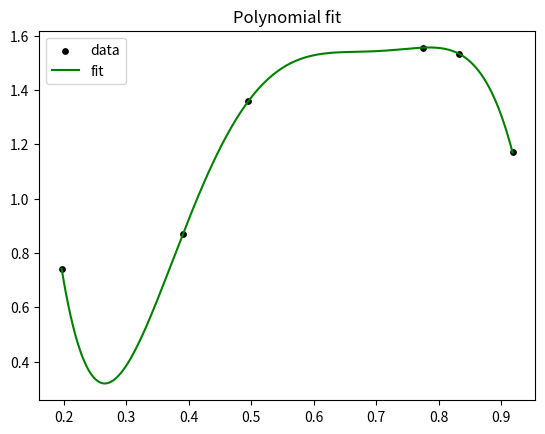
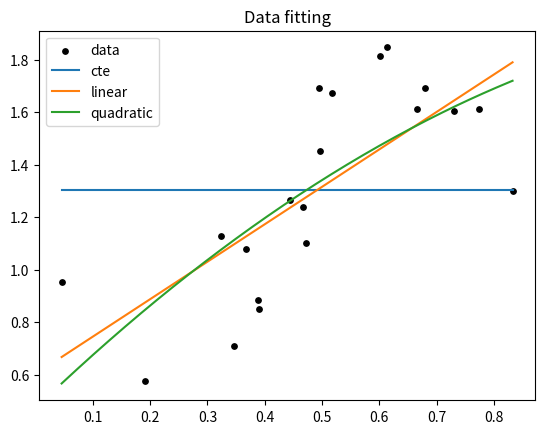

Write the Python code that produced these figures, in order.
#!/usr/bin/env python
# coding: utf-8

# In[125]:


import numpy as np
import matplotlib.pylab as plt

def curvefitting(x,y):
    matriz = np.zeros((len(x),len(x)))
    for i in range(len(x)):
        for j in range(len(x)):
            matriz[i,j] = x[i]**(j)
    coef = list(np.linalg.solve(matriz,y))
    x = np.array(x)
    x0 = np.linspace(x.min(),x.max(),200)
    y0 = np.zeros(len(x0))
    for c in coef:
        y0 += c*x0**coef.index(c)
    image = plt.figure()
    plt.scatter(x,y,s=15, c='black',label='data')
    plt.plot(x0,y0, c='g',label='fit')
    plt.legend()
    plt.title('Polynomial fit')
    return coef, image


# In[126]:


y = [1.532356183506048, 0.8706975582059675, 1.358901065799929, 1.169643319933416, 1.555334219343767, 0.7409785072098526]
x = [0.832532598430495, 0.39088498645803, 0.4954283209246325, 0.9178255640751934, 0.7739524024115277, 0.1966454680575301] 
coef,image = curvefitting(x,y)
print ('Los coeficientes son: ',coef)
image.savefig('fitting_06.png')


# In[127]:


def curvefitting2(x,y):
    x = np.array(x)
    x0 = np.linspace(x.min(),x.max(),200)
    mcte = np.ones((len(x),1))
    ccoef = np.matmul(np.linalg.pinv(mcte),y)
    ycte = ccoef*np.ones(len(x0))
    mlin = np.zeros((len(x),2))
    for i in range(len(x)):
        for j in range(2):
            mlin[i,j] = x[i]**(j)
    lcoef = list(np.matmul(np.linalg.pinv(mlin),y))
    ylin = np.zeros(len(x0))
    for c in lcoef:
        ylin += c*x0**lcoef.index(c)
    mquad = np.zeros((len(x),3))
    for i in range(len(x)):
        for j in range(3):
            mquad[i,j] = x[i]**(j)
    qcoef = list(np.matmul(np.linalg.pinv(mquad),y))
    yquad = np.zeros(len(x0))
    for c in qcoef:
        yquad += c*x0**qcoef.index(c)                
    image = plt.figure()
    plt.scatter(x,y,s=15, c='black',label='data')
    plt.plot(x0,ycte,label='cte')
    plt.plot(x0,ylin,label='linear')
    plt.plot(x0,yquad,label='quadratic')
    plt.legend()
    plt.title('Data fitting')
    plt.savefig('polynomialFit2.png')
    return ccoef, lcoef, qcoef, image


# In[128]:


x1 = [0.832532598430495,0.39088498645803,0.4954283209246325,0.5178255640751934,0.7739524024115277,0.4966454680575301
      ,0.3668105457033554,0.3234585771647255,0.6653014165054433,0.4446875302281453,0.4718008559676279,0.04567485192931046
      ,0.6798066988460711,0.601143883073631,0.6132847235164077,0.3469150010516915,0.7311177081441746,0.3889625480481207
      ,0.191928050205252,0.4662482985604684]
y1 = [1.297511524051863,0.8483790479522098,1.690922020192675,1.672816448801667,1.613481613140477,1.452615206299254
      ,1.078872444621157,1.12770858603238,1.613358026840526,1.26503217161283,1.101699432511154,0.9532733411776386
      ,1.693061141199092,1.812989788127414,1.845978079492093,0.7098826230733248,1.604001619745593,0.8836594068650128
      ,0.5751329181266039,1.23855617359788]
c,c1,c2,image = curvefitting2(x1,y1)
print('Coeficiente función constante: ',c)
print('Coeficientes función linear: ',c1)
print('Coeficientes función cuadrática: ',c2)
image.savefig('fitting_20.png')


# In[ ]:




